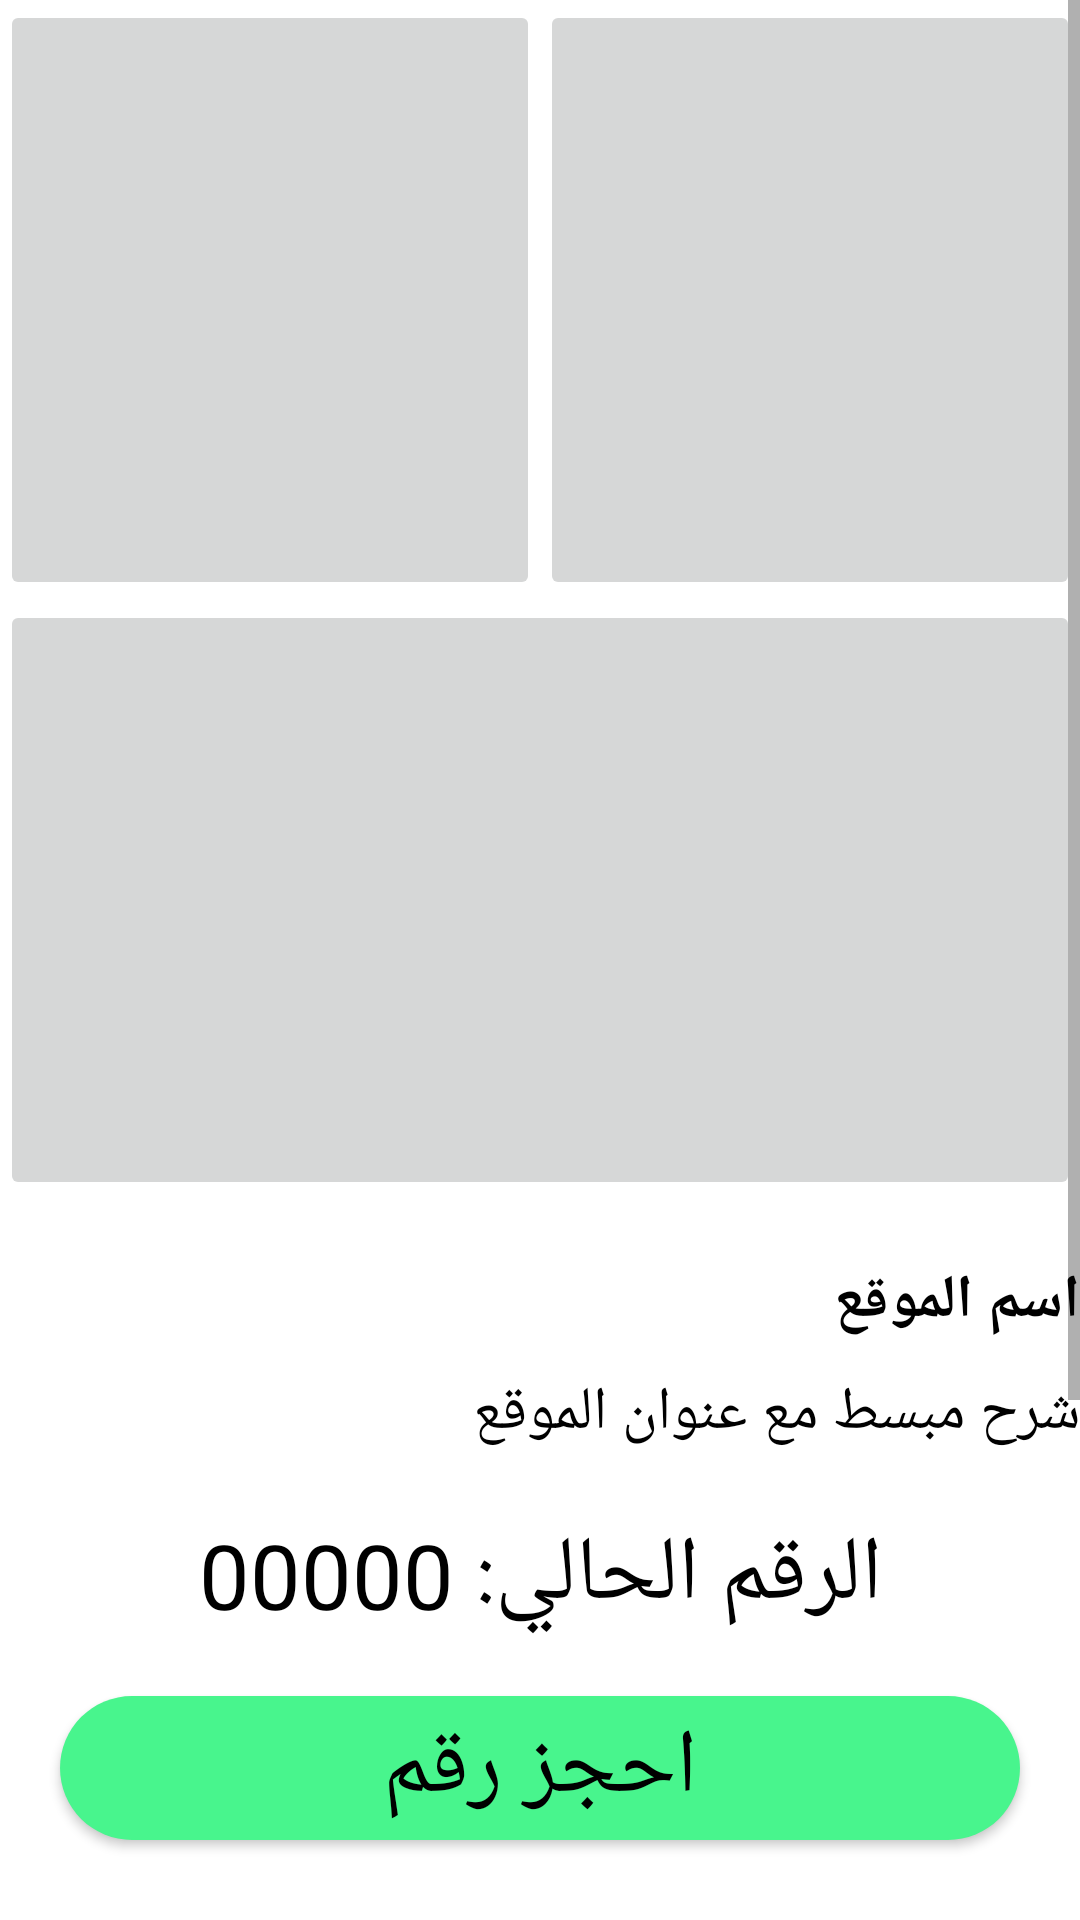

Layout XML and referenced resources for this Android screen:
<!-- AndroidManifest.xml: application theme AppTheme -->
<!-- res/layout/activity_order_page.xml -->
<?xml version="1.0" encoding="utf-8"?>
<LinearLayout
    xmlns:android="http://schemas.android.com/apk/res/android"
    xmlns:app="http://schemas.android.com/apk/res-auto"
    xmlns:tools="http://schemas.android.com/tools"
    android:layout_width="match_parent"
    android:background="#fff"
    android:orientation="vertical"
    android:layout_height="match_parent"
    tools:context=".OrderPage">

    <ScrollView
        android:layout_width="match_parent"
        android:layout_height="match_parent">
        <LinearLayout
            android:layout_width="match_parent"
            android:layout_height="match_parent"
            android:orientation="vertical">

            <LinearLayout
                android:layout_width="match_parent"
                android:layout_height="0dp"
                android:orientation="vertical"
                android:layout_weight="1">

                <LinearLayout
                    android:layout_width="match_parent"
                    android:layout_height="wrap_content"
                    android:orientation="horizontal">

                    <ImageButton
                        android:layout_width="0dp"
                        android:layout_height="200dp"
                        android:layout_weight="1"/>

                    <ImageButton
                        android:layout_width="0dp"
                        android:layout_height="200dp"
                        android:layout_weight="1"/>

                </LinearLayout>

                <ImageButton
                    android:layout_width="match_parent"
                    android:layout_height="200dp"/>

            </LinearLayout>

            <LinearLayout
                android:layout_width="match_parent"
                android:layout_height="wrap_content"
                android:layout_marginTop="20dp"
                android:orientation="vertical">

                <TextView
                    android:layout_width="match_parent"
                    android:layout_weight="1"
                    android:background="#fff"
                    android:text="اسم الموقع"
                    android:textAlignment="textStart"
                    android:textSize="20dp"
                    android:textColor="#000"
                    android:textStyle="bold"
                    android:layout_height="wrap_content"/>
                <TextView
                    android:layout_width="match_parent"
                    android:layout_marginTop="10dp"
                    android:layout_weight="1"
                    android:background="#fff"
                    android:text="شرح مبسط مع عنوان الموقع"
                    android:textAlignment="textStart"
                    android:textSize="20dp"
                    android:textColor="#000"
                    android:layout_height="wrap_content"/>

                <TextView
                    android:layout_marginTop="20dp"
                    android:layout_width="match_parent"
                    android:text="الرقم الحالي: 00000"
                    android:textSize="30dp"
                    android:textAlignment="center"
                    android:textColor="#000"
                    android:layout_height="wrap_content"/>

                <Button
                    android:id="@+id/orderBtnOP"
                    android:layout_margin="20dp"
                    android:background="@drawable/round_button"
                    android:layout_width="match_parent"
                    android:text="احجز رقم"
                    android:textSize="30dp"
                    android:textAlignment="center"
                    android:textColor="#000"
                    android:layout_height="wrap_content"/>

                <LinearLayout
                    android:layout_width="match_parent"
                    android:layout_height="wrap_content"
                    android:orientation="horizontal"
                    android:layout_weight="1">

                    <Button
                        android:layout_width="0dp"
                        android:layout_weight="1"
                        android:background="#fff"
                        android:text="عدد الأشخاص المنتظرين"
                        android:textAlignment="textStart"
                        android:textSize="20dp"
                        android:textColor="#000"
                        android:layout_height="wrap_content"/>
                    <Button
                        android:layout_width="0dp"
                        android:layout_weight="1"
                        android:background="#fff"
                        android:text="الوقت المتوقع للانتظار"
                        android:textAlignment="textStart"
                        android:textSize="20dp"
                        android:textColor="#000"
                        android:layout_height="wrap_content"/>


                </LinearLayout>


                <Button
                    android:id="@+id/quickOrderBtnOP"
                    android:layout_marginHorizontal="30dp"
                    android:layout_marginTop="30dp"
                    android:layout_marginBottom="10dp"
                    android:background="@drawable/round_button"
                    android:layout_width="match_parent"
                    android:text="احجز رقم  سريعم"
                    android:textSize="30dp"
                    android:textAlignment="center"
                    android:textColor="#000"
                    android:layout_height="wrap_content"/>

                <TextView
                    android:layout_width="match_parent"
                    android:textStyle="bold"
                    android:text="الارقام المتاحة"
                    android:textSize="30dp"
                    android:textAlignment="center"
                    android:textColor="#000"
                    android:layout_height="wrap_content"/>

                <LinearLayout
                    android:layout_width="match_parent"
                    android:layout_height="wrap_content"
                    android:orientation="horizontal"
                    android:layout_marginBottom="20dp"
                    android:layout_weight="1">

                    <Button
                        android:layout_width="0dp"
                        android:layout_weight="1"
                        android:background="#fff"
                        android:text="0000"
                        android:textAlignment="center"
                        android:textSize="20dp"
                        android:textColor="#000"
                        android:layout_height="wrap_content"/>
                    <Button
                        android:layout_width="0dp"
                        android:layout_weight="1"
                        android:background="#fff"
                        android:text="0000"
                        android:textAlignment="center"
                        android:textSize="20dp"
                        android:textColor="#000"
                        android:layout_height="wrap_content"/>
                    <Button
                        android:layout_width="0dp"
                        android:layout_weight="1"
                        android:background="#fff"
                        android:text="0000"
                        android:textAlignment="center"
                        android:textSize="20dp"
                        android:textColor="#000"
                        android:layout_height="wrap_content"/>


                </LinearLayout>


            </LinearLayout>




        </LinearLayout>

    </ScrollView>



</LinearLayout>
<!-- resources referenced by this layout -->
<resources>
  <!-- drawable round_button (drawable) -->
  <?xml version="1.0" encoding="utf-8"?>
  <shape xmlns:android="http://schemas.android.com/apk/res/android"
      android:shape="rectangle">
      <solid android:color="@color/colorPrimaryGreen" />
      <corners
          android:bottomRightRadius="1000dp"
          android:bottomLeftRadius="1000dp"
          android:topRightRadius="1000dp"
          android:topLeftRadius="1000dp"/>
  </shape>
  <style name="AppTheme" parent="Theme.AppCompat.Light.DarkActionBar">
          
          <item name="colorPrimary">@color/colorPrimaryGreen</item>
          <item name="colorPrimaryDark">@color/colorPrimaryDark</item>
          <item name="colorAccent">@color/colorAccent</item>
      </style>
  <color name="colorPrimaryGreen">#48f58d</color>
  <color name="colorPrimaryDark">#3700B3</color>
  <color name="colorAccent">#03DAC5</color>
</resources>
